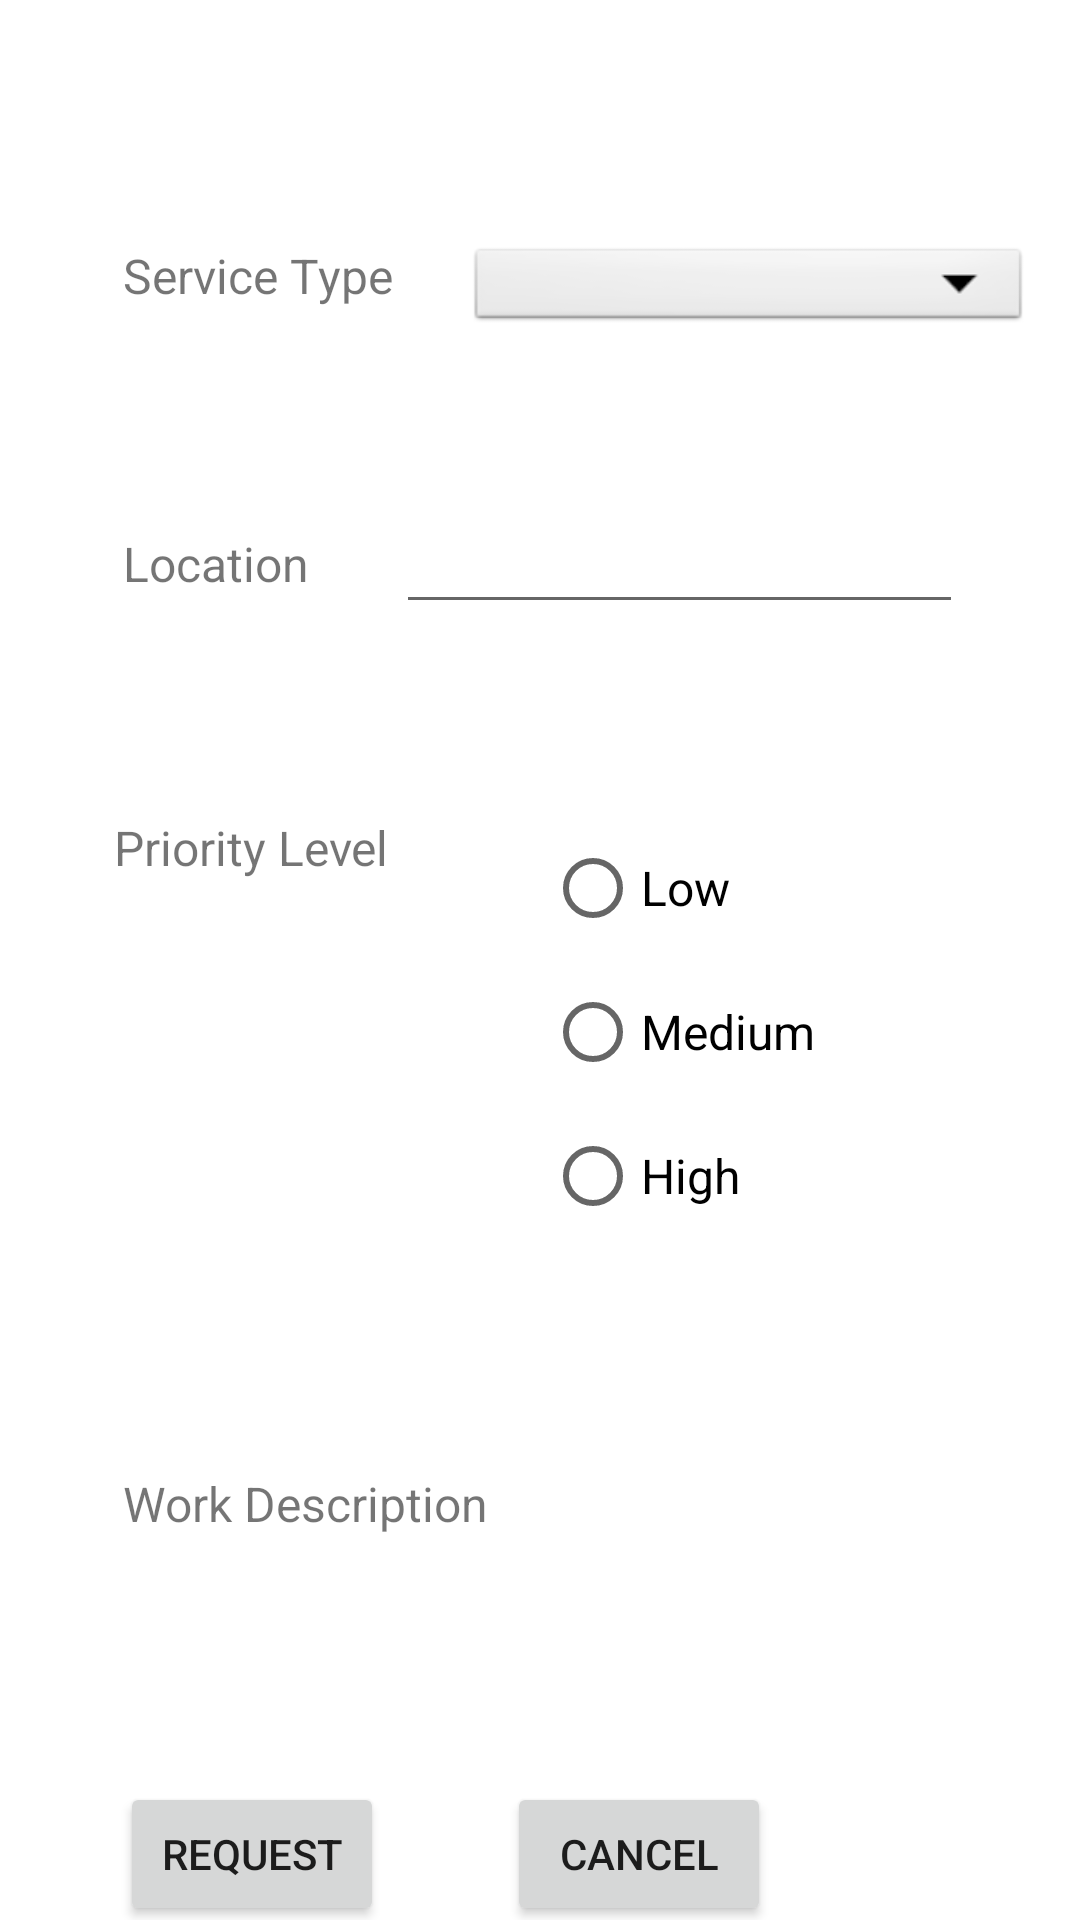

Write the Android layout XML for this screen, with the resource values it uses.
<!-- AndroidManifest.xml: application theme AppTheme -->
<!-- res/layout/activity_service_request.xml -->
<?xml version="1.0" encoding="utf-8"?>
<androidx.constraintlayout.widget.ConstraintLayout xmlns:android="http://schemas.android.com/apk/res/android"
    xmlns:app="http://schemas.android.com/apk/res-auto"
    xmlns:tools="http://schemas.android.com/tools"
    android:layout_width="match_parent"
    android:layout_height="match_parent"
    tools:context=".ServiceRequestActivity">


    <TextView
        android:id="@+id/textView3"
        android:layout_width="103dp"
        android:layout_height="33dp"
        android:layout_marginStart="41dp"
        android:layout_marginLeft="41dp"
        android:layout_marginTop="81dp"
        android:text="@string/service_type"
        app:layout_constraintStart_toStartOf="parent"
        app:layout_constraintTop_toTopOf="parent"
        tools:text="@string/service_type"
        android:textSize="16dp"/>

    <Spinner
        android:id="@+id/serviceType"
        android:layout_width="188dp"
        android:layout_height="31dp"
        android:layout_marginStart="37dp"
        android:layout_marginLeft="37dp"
        android:layout_marginTop="81dp"
        android:layout_marginEnd="42dp"
        android:layout_marginRight="42dp"
        android:background="@android:drawable/btn_dropdown"
        android:spinnerMode="dropdown"
        app:layout_constraintEnd_toEndOf="parent"
        app:layout_constraintStart_toEndOf="@+id/textView3"
        app:layout_constraintTop_toTopOf="parent"
        android:textSize="16dp"/>

    <TextView
        android:id="@+id/textView4"
        android:layout_width="wrap_content"
        android:layout_height="wrap_content"
        android:layout_marginStart="41dp"
        android:layout_marginLeft="41dp"
        android:layout_marginTop="63dp"
        android:text="@string/location"
        app:layout_constraintStart_toStartOf="parent"
        app:layout_constraintTop_toBottomOf="@+id/textView3"
        android:textSize="16dp"/>

    <TextView
        android:id="@+id/textView5"
        android:layout_width="wrap_content"
        android:layout_height="wrap_content"
        android:layout_marginStart="38dp"
        android:layout_marginLeft="38dp"
        android:layout_marginTop="73dp"
        android:text="@string/priority"
        android:textSize="16dp"
        app:layout_constraintStart_toStartOf="parent"
        app:layout_constraintTop_toBottomOf="@+id/textView4" />

    <TextView
        android:id="@+id/textView6"
        android:layout_width="wrap_content"
        android:layout_height="wrap_content"
        android:layout_marginStart="41dp"
        android:layout_marginLeft="41dp"
        android:layout_marginTop="197dp"
        android:text="@string/work_description"
        android:textSize="16dp"
        app:layout_constraintStart_toStartOf="parent"
        app:layout_constraintTop_toBottomOf="@+id/textView5" />

    <AutoCompleteTextView
        android:id="@+id/location"
        android:layout_width="189dp"
        android:layout_height="44dp"
        android:layout_marginStart="83dp"
        android:layout_marginLeft="83dp"
        android:layout_marginTop="52dp"
        android:layout_marginEnd="39dp"
        android:layout_marginRight="39dp"
        app:layout_constraintEnd_toEndOf="parent"
        app:layout_constraintHorizontal_bias="1.0"
        app:layout_constraintStart_toEndOf="@+id/textView4"
        app:layout_constraintTop_toBottomOf="@+id/serviceType" />

    <RadioGroup
        android:id="@+id/priority"
        android:layout_width="wrap_content"
        android:layout_height="wrap_content"
        android:layout_marginStart="52dp"
        android:layout_marginLeft="52dp"
        android:layout_marginTop="64dp"
        app:layout_constraintStart_toEndOf="@+id/textView5"
        app:layout_constraintTop_toBottomOf="@+id/location">

        <RadioButton
            android:id="@+id/radioButton"
            android:layout_width="wrap_content"
            android:layout_height="wrap_content"
            android:text="@string/low"
            android:textSize="16dp"
            tools:layout_editor_absoluteX="182dp"
            tools:layout_editor_absoluteY="272dp" />

        <RadioButton
            android:id="@+id/radioButton2"
            android:layout_width="wrap_content"
            android:layout_height="wrap_content"
            android:text="@string/medium"
            android:textSize="16dp"
            tools:layout_editor_absoluteX="181dp"
            tools:layout_editor_absoluteY="323dp" />

        <RadioButton
            android:id="@+id/radioButton3"
            android:layout_width="wrap_content"
            android:layout_height="wrap_content"
            android:text="@string/high"
            android:textSize="16dp"
            tools:layout_editor_absoluteX="181dp"
            tools:layout_editor_absoluteY="374dp" />
    </RadioGroup>

    <EditText
        android:id="@+id/work_description"
        android:layout_width="200dp"
        android:layout_height="49dp"
        android:layout_marginStart="75dp"
        android:layout_marginLeft="75dp"
        android:layout_marginTop="75dp"
        android:background="@drawable/border"
        android:ems="10"
        android:gravity="start|top"
        android:inputType="textMultiLine"
        app:layout_constraintStart_toEndOf="@+id/textView6"
        app:layout_constraintTop_toBottomOf="@+id/priority" />

    <Button
        android:id="@+id/request"
        android:layout_width="wrap_content"
        android:layout_height="wrap_content"
        android:layout_marginStart="40dp"
        android:layout_marginLeft="40dp"
        android:layout_marginTop="82dp"
        android:layout_marginEnd="39dp"
        android:layout_marginRight="39dp"
        android:text="@string/request"
        app:layout_constraintEnd_toStartOf="@+id/close"
        app:layout_constraintStart_toStartOf="parent"
        app:layout_constraintTop_toBottomOf="@+id/textView6" />

    <Button
        android:id="@+id/close"
        android:layout_width="wrap_content"
        android:layout_height="wrap_content"
        android:layout_marginStart="41dp"
        android:layout_marginLeft="41dp"
        android:layout_marginTop="54dp"
        android:text="@string/close"
        app:layout_constraintStart_toEndOf="@+id/request"
        app:layout_constraintTop_toBottomOf="@+id/work_description" />

</androidx.constraintlayout.widget.ConstraintLayout>
<!-- resources referenced by this layout -->
<resources>
  <string name="close">Cancel</string>
  <string name="high">High</string>
  <string name="location">Location</string>
  <string name="low">Low</string>
  <string name="medium">Medium</string>
  <string name="priority">Priority Level</string>
  <string name="request">Request</string>
  <string name="service_type">Service Type</string>
  <string name="work_description">Work Description</string>
  <style name="AppTheme" parent="Theme.MaterialComponents.Light.NoActionBar">
          
          <item name="colorPrimary">@color/colorPrimary</item>
          <item name="colorPrimaryDark">@color/colorPrimaryDark</item>
          <item name="colorAccent">@color/colorAccent</item>
      </style>
  <color name="colorPrimary">#6200EE</color>
  <color name="colorPrimaryDark">#3700B3</color>
  <color name="colorAccent">#00B8D4</color>
</resources>
